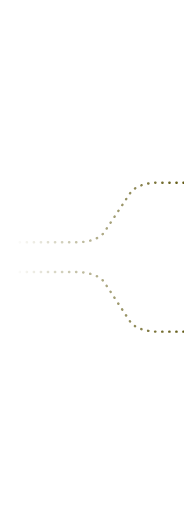
t = 0.00 s
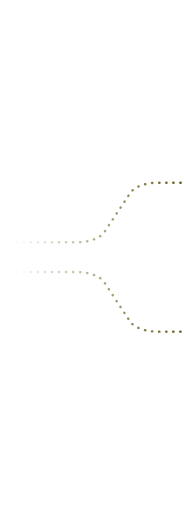
t = 4.50 s
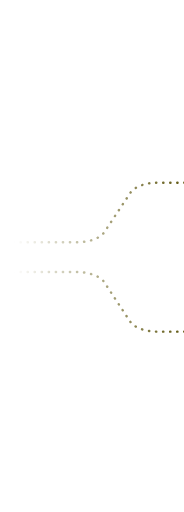
t = 9.00 s

The animated SVG that drew these frames (rendered in a browser with its animation timeline set to each time). Animation: 1 CSS @keyframes rule; frames cover the first 9.00 s, repeats indefinitely.

<svg xmlns="http://www.w3.org/2000/svg" viewBox="0 0 152 424" fill="none" class="CubeSchema_CubeSchema__svg--desktop__fDVWm">
  <style>
    .output-lines-3-curved_svg__scheme-dash-animated path {
      stroke-dashoffset: 200; /* Adjusted the value to ensure animation starts from the beginning */
      animation: dash 18s linear infinite;
    }

    @keyframes dash {
      to {
        stroke-dashoffset: 0;
      }
    }
  </style>
  
  <g class="output-lines-3-curved_svg__scheme-dash-animated output" stroke="#605812" stroke-dasharray="0.24 5.6" stroke-linecap="round" stroke-linejoin="round" stroke-width="2" mask="url(#output-lines-3-curved_svg__fade_5)">
    <path d="M -23.356 200.632 L 63.46 200.632 C 73.735 200.632 82.87 197.271 86.18 192.271 L 107.778 159.654 C 111.088 154.655 120.223 151.293 130.498 151.293 L 152.644 151.293 M -23.356 225.302 L 63.415 225.302 C 73.712 225.302 82.862 228.677 86.155 233.692 L 107.542 266.251 C 110.835 271.265 119.984 274.641 130.281 274.641 L 152.644 274.641"/>
    <path d="M-24 80h176M-24 340h176" stroke="transparent"/>
  </g>
  
  <defs>
    <linearGradient id="output-lines-3-curved_svg__gradient_5" x2="1">
      <stop offset="0" stop-color="#fff" stop-opacity="0"/>
      <stop offset="0.2" stop-color="#fff" stop-opacity="0"/>
      <stop offset="1" stop-color="#fff"/>
    </linearGradient>
    
    <mask id="output-lines-3-curved_svg__fade_5" maskContentUnits="objectBoundingBox">
      <path fill="url(#output-lines-3-curved_svg__gradient_5)" d="M0 0h1v1H0z"/>
    </mask>
      
  </defs>
</svg>
